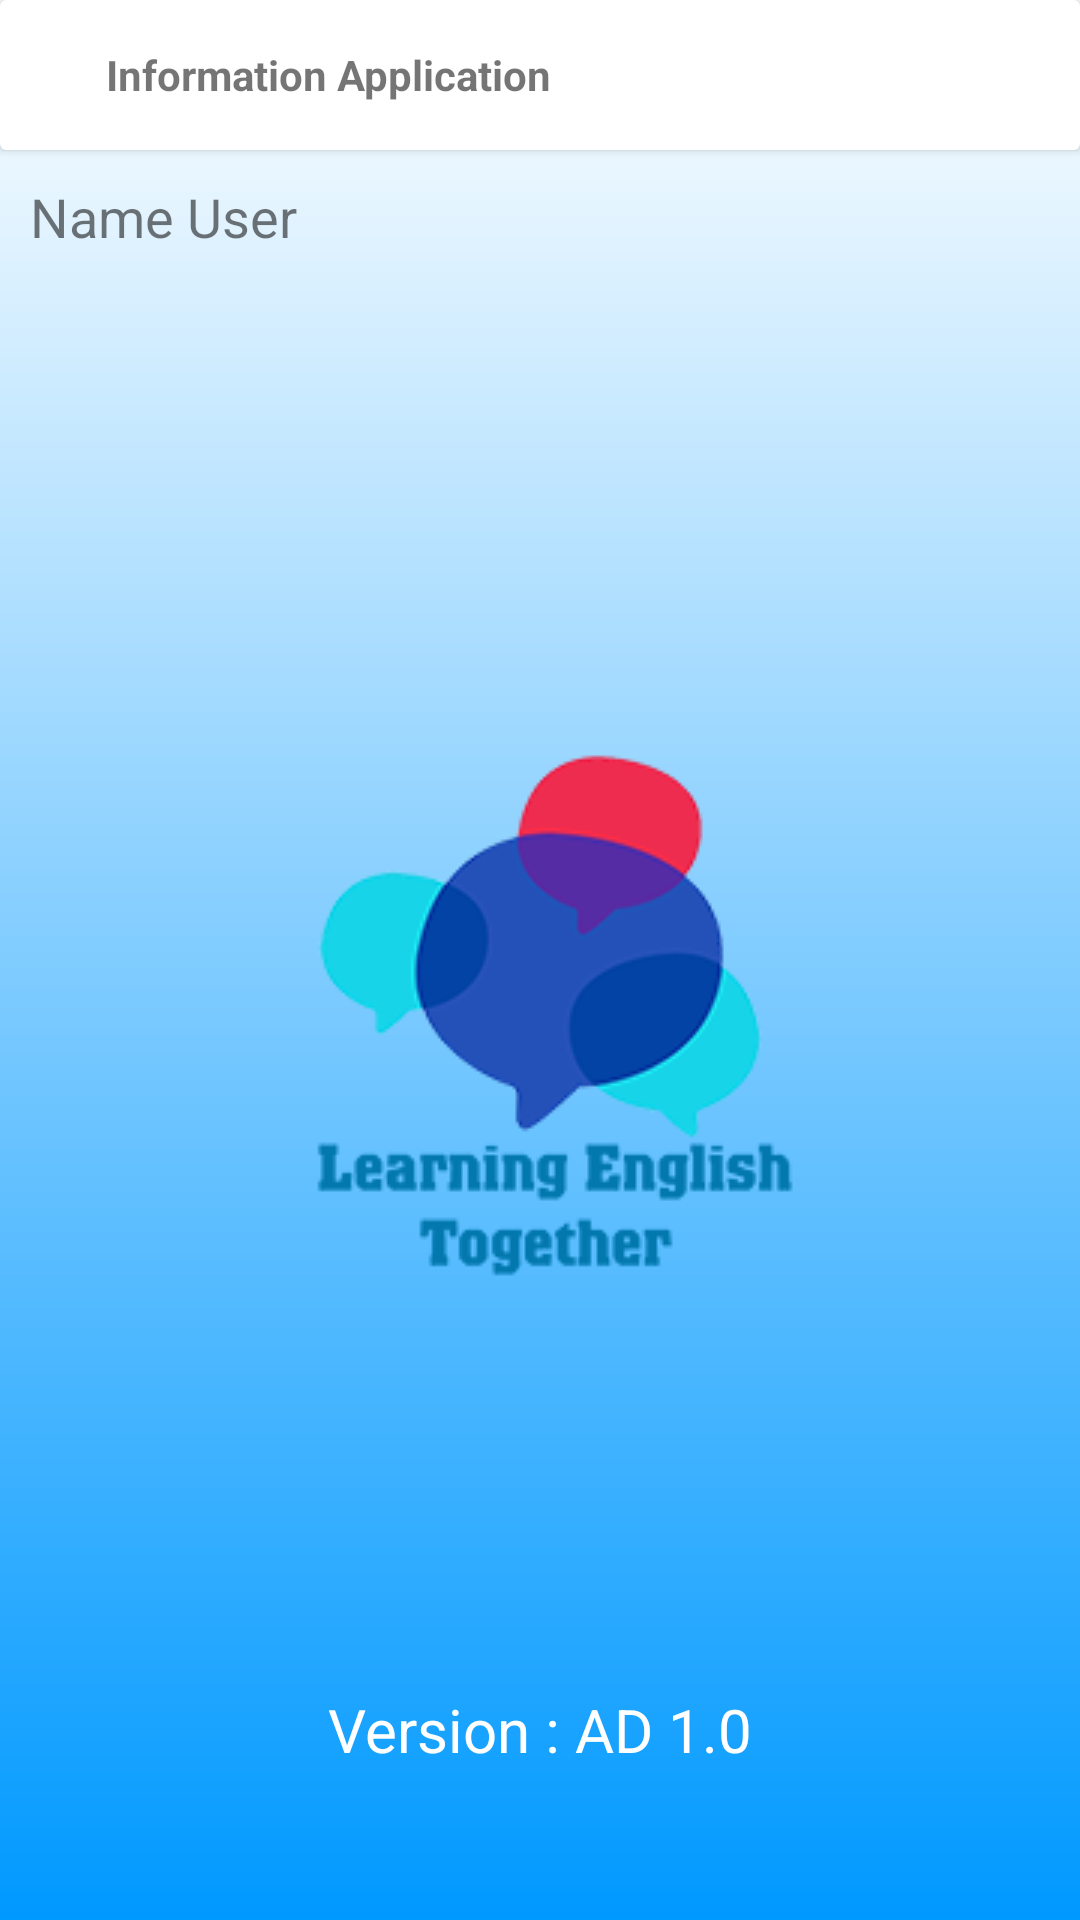

The Android layout XML behind this screen, and the referenced resources:
<!-- AndroidManifest.xml: activity theme NoActionBar -->
<!-- res/layout/activity_info_app.xml -->
<?xml version="1.0" encoding="utf-8"?>
<LinearLayout xmlns:android="http://schemas.android.com/apk/res/android"
    xmlns:app="http://schemas.android.com/apk/res-auto"
    xmlns:tools="http://schemas.android.com/tools"
    android:layout_width="match_parent"
    android:layout_height="match_parent"
    android:background="@drawable/bg_splash"
    android:orientation="vertical"
    tools:context=".ui.main.setting.InfoAppActivity">

    <androidx.cardview.widget.CardView
        android:id="@+id/mCard"
        android:layout_width="match_parent"
        android:layout_height="wrap_content"
        android:clickable="true"
        android:focusable="true"
        android:foreground="?selectableItemBackground">

        <androidx.appcompat.widget.Toolbar
            android:layout_width="match_parent"
            android:layout_height="50dp"
            android:layout_marginStart="-30dp">

            <LinearLayout
                android:layout_width="match_parent"
                android:layout_height="match_parent"
                android:orientation="horizontal"
                android:weightSum="100">

                <ImageView
                    android:id="@+id/mImgBackSetting"
                    android:layout_width="wrap_content"
                    android:layout_height="wrap_content"
                    android:layout_gravity="center"
                    android:layout_weight="20"
                    android:src="@drawable/ic_back"
                    tools:ignore="RtlHardcoded" />

                <TextView
                    android:id="@+id/mNameFriend"
                    android:layout_width="wrap_content"
                    android:layout_height="wrap_content"
                    android:layout_gravity="center"
                    android:layout_marginLeft="5dp"
                    android:layout_weight="70"
                    android:text="@string/textView.text.info_app"
                    android:textStyle="normal|bold"
                    tools:ignore="RtlHardcoded" />

            </LinearLayout>
        </androidx.appcompat.widget.Toolbar>
    </androidx.cardview.widget.CardView>

    <FrameLayout
        android:layout_width="match_parent"
        android:layout_height="match_parent"
        android:layout_gravity="center">
        <TextView
            android:id="@+id/mNumberUser"
            android:layout_width="wrap_content"
            android:layout_height="wrap_content"
            android:text="@string/textView.text.name_user"
            android:textSize="18sp"
            android:padding="10dp"
            />
        <ImageView
            android:layout_width="wrap_content"
            android:layout_height="wrap_content"
            android:layout_gravity="center"
            android:src="@drawable/ic_logo_app" />

        <TextView
            android:layout_width="wrap_content"
            android:layout_height="wrap_content"
            android:layout_gravity="bottom|center"
            android:layout_marginBottom="50dp"
            android:text="@string/textView.text.version"
            android:textColor="@color/white"
            android:textSize="20sp" />

    </FrameLayout>

</LinearLayout>
<!-- resources referenced by this layout -->
<resources>
  <color name="white">#FFFFFFFF</color>
  <!-- drawable bg_splash (drawable) -->
  <?xml version="1.0" encoding="utf-8"?>
  <shape
      android:shape="rectangle"
      xmlns:android="http://schemas.android.com/apk/res/android">
      <gradient
          android:startColor="@color/color_icon"
          android:endColor="@color/white"
          android:angle="90"
          />
  </shape>
  <!-- drawable ic_logo_app: png bitmap (drawable-v24, 20953 bytes) -->
  <string name="textView.text.info_app">Information Application</string>
  <string name="textView.text.name_user">Name User</string>
  <string name="textView.text.version">Version : AD 1.0</string>
  <style name="NoActionBar" parent="Theme.AppCompat.Light.NoActionBar">
          <item name="android:windowActionBar">true</item>
          <item name="android:windowNoTitle">true</item>
          <item name="android:windowLightStatusBar">true</item>
  
          <item name="colorPrimary">#26BEE0</item>
          <item name="colorPrimaryVariant">@color/white</item>
          <item name="colorOnPrimary">@color/white</item>
          <item name="android:panelColorBackground">@color/black</item>
          <item name="android:statusBarColor" tools:targetApi="l">?attr/colorPrimaryVariant</item>
      </style>
  
      //custom show dialog to setting profile
  <color name="color_icon">#0099ff</color>
  <color name="black">#FF000000</color>
</resources>
